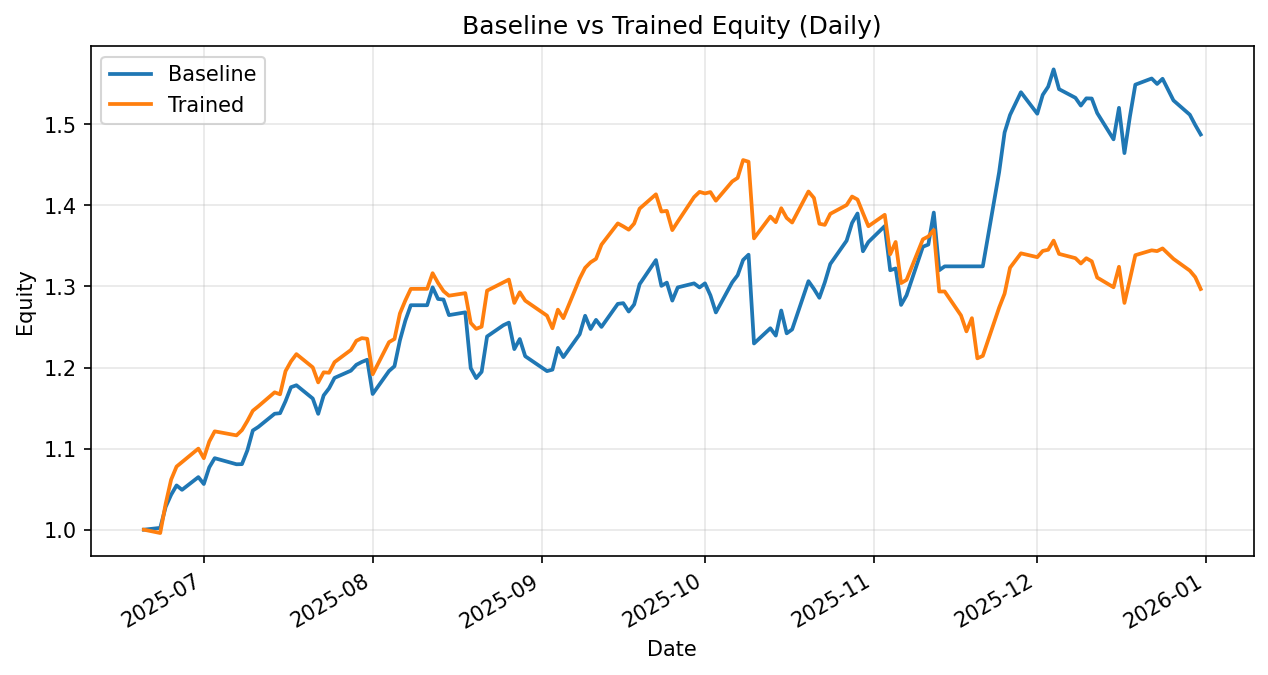

Values plotted in this chart, from the file beside it:
date, daily_return_x, equity_baseline, daily_return_y, equity_trained
2025-06-20, 0.0, 1.0, 0.0, 1.0
2025-06-23, 0.002224, 1.002, -0.004114, 0.9959
2025-06-24, 0.02587, 1.028, 0.0362, 1.032
2025-06-25, 0.01451, 1.043, 0.02889, 1.062
2025-06-26, 0.01103, 1.055, 0.01517, 1.078
2025-06-27, -0.005141, 1.049, 0.005127, 1.083
2025-06-30, 0.01494, 1.065, 0.01532, 1.1
2025-07-01, -0.007964, 1.056, -0.01073, 1.088
2025-07-02, 0.01944, 1.077, 0.01884, 1.109
2025-07-03, 0.01052, 1.088, 0.01139, 1.121
2025-07-07, -0.006903, 1.081, -0.004436, 1.116
2025-07-08, 0.0001394, 1.081, 0.00578, 1.123
2025-07-09, 0.01577, 1.098, 0.01005, 1.134
2025-07-10, 0.02229, 1.122, 0.01115, 1.147
2025-07-11, 0.003861, 1.127, 0.00472, 1.152
2025-07-14, 0.01448, 1.143, 0.01501, 1.169
2025-07-15, 0.0005879, 1.144, -0.002072, 1.167
2025-07-16, 0.0129, 1.158, 0.02443, 1.196
2025-07-17, 0.01493, 1.176, 0.01007, 1.208
2025-07-18, 0.002063, 1.178, 0.007456, 1.217
2025-07-21, -0.0139, 1.162, -0.01341, 1.2
2025-07-22, -0.01626, 1.143, -0.01545, 1.182
2025-07-23, 0.01987, 1.166, 0.01049, 1.194
2025-07-24, 0.007554, 1.174, -0.0004036, 1.194
2025-07-25, 0.01093, 1.187, 0.01094, 1.207
2025-07-28, 0.007498, 1.196, 0.01245, 1.222
2025-07-29, 0.006039, 1.203, 0.009279, 1.233
2025-07-30, 0.002931, 1.207, 0.002639, 1.236
2025-07-31, 0.002257, 1.21, -0.0006539, 1.235
2025-08-01, -0.03491, 1.167, -0.03542, 1.192
2025-08-04, 0.02428, 1.196, 0.03324, 1.231
2025-08-05, 0.004938, 1.202, 0.00318, 1.235
2025-08-06, 0.02658, 1.234, 0.02547, 1.267
2025-08-07, 0.01971, 1.258, 0.01273, 1.283
2025-08-08, 0.01509, 1.277, 0.01107, 1.297
2025-08-11, -1.505205417788309e-05, 1.277, 4.2436619120271595e-05, 1.297
2025-08-12, 0.01729, 1.299, 0.01487, 1.316
2025-08-13, -0.01105, 1.285, -0.009136, 1.304
2025-08-14, -0.0005686, 1.284, -0.007705, 1.294
2025-08-15, -0.01495, 1.265, -0.004381, 1.289
2025-08-18, 0.002718, 1.268, 0.002453, 1.292
2025-08-19, -0.05429, 1.199, -0.02844, 1.255
2025-08-20, -0.01027, 1.187, -0.005832, 1.248
2025-08-21, 0.006582, 1.195, 0.00217, 1.25
2025-08-22, 0.03647, 1.238, 0.0355, 1.295
2025-08-25, 0.01122, 1.252, 0.007924, 1.305
2025-08-26, 0.002547, 1.255, 0.002621, 1.308
2025-08-27, -0.026, 1.223, -0.02199, 1.28
2025-08-28, 0.01014, 1.235, 0.01024, 1.293
2025-08-29, -0.01716, 1.214, -0.007966, 1.283
2025-09-02, -0.01512, 1.196, -0.01446, 1.264
2025-09-03, 0.001509, 1.197, -0.01228, 1.248
2025-09-04, 0.02241, 1.224, 0.01835, 1.271
2025-09-05, -0.009307, 1.213, -0.008201, 1.261
2025-09-08, 0.02327, 1.241, 0.03874, 1.31
2025-09-09, 0.01835, 1.264, 0.01009, 1.323
2025-09-10, -0.0129, 1.248, 0.005129, 1.33
2025-09-11, 0.009018, 1.259, 0.003222, 1.334
2025-09-12, -0.006889, 1.25, 0.01314, 1.352
2025-09-15, 0.02274, 1.279, 0.01938, 1.378
... 75 more rows
